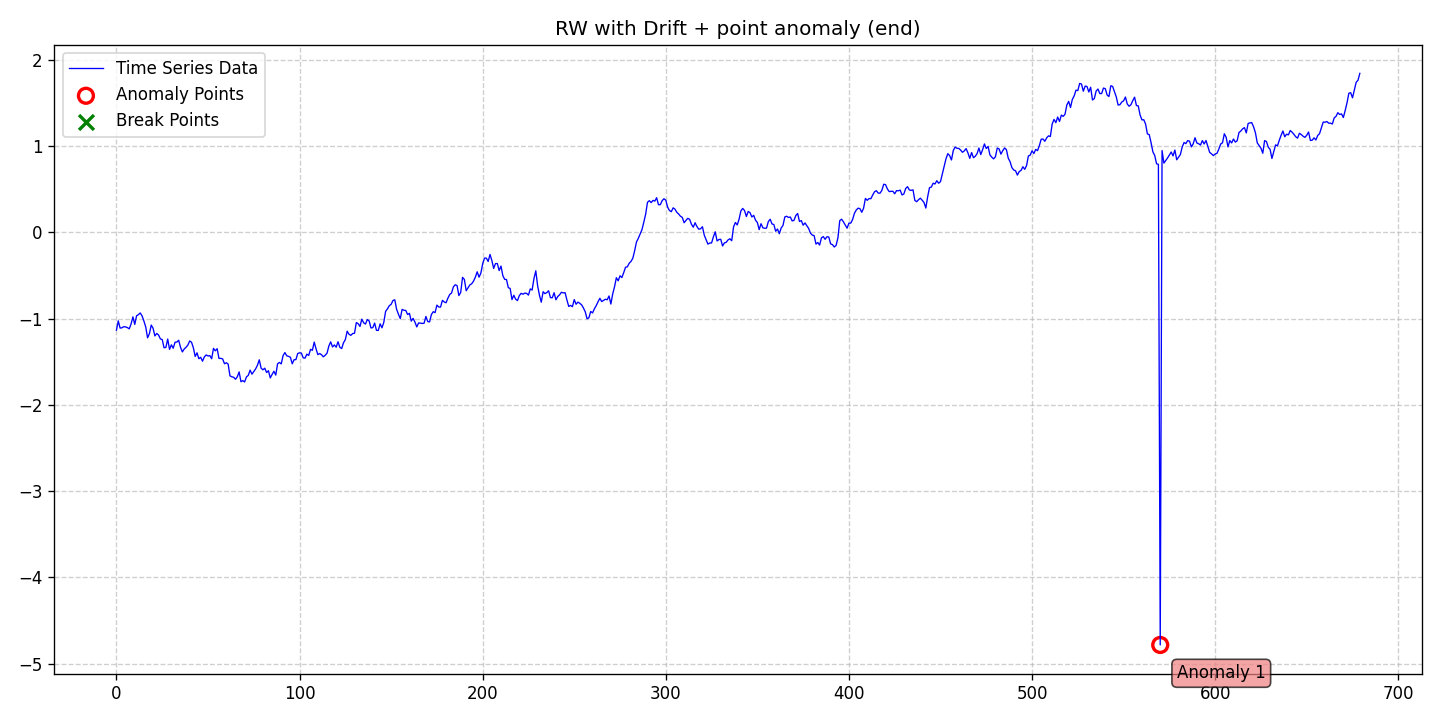

Values plotted in this chart, from the file beside it:
date, data, stationary, det_lin_up, det_lin_down, det_quad, det_cubic, det_exp, det_damped, stoc_trend, volatility, single_seas, multiple_seas, point_anom_single, point_anom_multi, collect_anom, context_anom, mean_shift, var_shift, trend_shift, point_anom_count, point_anom_location, point_anom_point, collect_anom_count
2020-01-01, -1.135, 0, 0, 0, 0, 0, 0, 0, 1, 0, 0, 0, 1, 0, 0, 0, 0, 0, 0, 1, end, [570], 0
2020-01-02, -1.027, 0, 0, 0, 0, 0, 0, 0, 1, 0, 0, 0, 1, 0, 0, 0, 0, 0, 0, 1, end, [570], 0
2020-01-03, -1.111, 0, 0, 0, 0, 0, 0, 0, 1, 0, 0, 0, 1, 0, 0, 0, 0, 0, 0, 1, end, [570], 0
2020-01-04, -1.107, 0, 0, 0, 0, 0, 0, 0, 1, 0, 0, 0, 1, 0, 0, 0, 0, 0, 0, 1, end, [570], 0
2020-01-05, -1.095, 0, 0, 0, 0, 0, 0, 0, 1, 0, 0, 0, 1, 0, 0, 0, 0, 0, 0, 1, end, [570], 0
2020-01-06, -1.097, 0, 0, 0, 0, 0, 0, 0, 1, 0, 0, 0, 1, 0, 0, 0, 0, 0, 0, 1, end, [570], 0
2020-01-07, -1.105, 0, 0, 0, 0, 0, 0, 0, 1, 0, 0, 0, 1, 0, 0, 0, 0, 0, 0, 1, end, [570], 0
2020-01-08, -1.12, 0, 0, 0, 0, 0, 0, 0, 1, 0, 0, 0, 1, 0, 0, 0, 0, 0, 0, 1, end, [570], 0
2020-01-09, -1.061, 0, 0, 0, 0, 0, 0, 0, 1, 0, 0, 0, 1, 0, 0, 0, 0, 0, 0, 1, end, [570], 0
2020-01-10, -0.9805, 0, 0, 0, 0, 0, 0, 0, 1, 0, 0, 0, 1, 0, 0, 0, 0, 0, 0, 1, end, [570], 0
2020-01-11, -1.068, 0, 0, 0, 0, 0, 0, 0, 1, 0, 0, 0, 1, 0, 0, 0, 0, 0, 0, 1, end, [570], 0
2020-01-12, -0.9681, 0, 0, 0, 0, 0, 0, 0, 1, 0, 0, 0, 1, 0, 0, 0, 0, 0, 0, 1, end, [570], 0
2020-01-13, -0.9549, 0, 0, 0, 0, 0, 0, 0, 1, 0, 0, 0, 1, 0, 0, 0, 0, 0, 0, 1, end, [570], 0
2020-01-14, -0.9351, 0, 0, 0, 0, 0, 0, 0, 1, 0, 0, 0, 1, 0, 0, 0, 0, 0, 0, 1, end, [570], 0
2020-01-15, -0.9697, 0, 0, 0, 0, 0, 0, 0, 1, 0, 0, 0, 1, 0, 0, 0, 0, 0, 0, 1, end, [570], 0
2020-01-16, -1.03, 0, 0, 0, 0, 0, 0, 0, 1, 0, 0, 0, 1, 0, 0, 0, 0, 0, 0, 1, end, [570], 0
2020-01-17, -1.098, 0, 0, 0, 0, 0, 0, 0, 1, 0, 0, 0, 1, 0, 0, 0, 0, 0, 0, 1, end, [570], 0
2020-01-18, -1.223, 0, 0, 0, 0, 0, 0, 0, 1, 0, 0, 0, 1, 0, 0, 0, 0, 0, 0, 1, end, [570], 0
2020-01-19, -1.176, 0, 0, 0, 0, 0, 0, 0, 1, 0, 0, 0, 1, 0, 0, 0, 0, 0, 0, 1, end, [570], 0
2020-01-20, -1.075, 0, 0, 0, 0, 0, 0, 0, 1, 0, 0, 0, 1, 0, 0, 0, 0, 0, 0, 1, end, [570], 0
2020-01-21, -1.112, 0, 0, 0, 0, 0, 0, 0, 1, 0, 0, 0, 1, 0, 0, 0, 0, 0, 0, 1, end, [570], 0
2020-01-22, -1.202, 0, 0, 0, 0, 0, 0, 0, 1, 0, 0, 0, 1, 0, 0, 0, 0, 0, 0, 1, end, [570], 0
2020-01-23, -1.173, 0, 0, 0, 0, 0, 0, 0, 1, 0, 0, 0, 1, 0, 0, 0, 0, 0, 0, 1, end, [570], 0
2020-01-24, -1.19, 0, 0, 0, 0, 0, 0, 0, 1, 0, 0, 0, 1, 0, 0, 0, 0, 0, 0, 1, end, [570], 0
2020-01-25, -1.236, 0, 0, 0, 0, 0, 0, 0, 1, 0, 0, 0, 1, 0, 0, 0, 0, 0, 0, 1, end, [570], 0
2020-01-26, -1.243, 0, 0, 0, 0, 0, 0, 0, 1, 0, 0, 0, 1, 0, 0, 0, 0, 0, 0, 1, end, [570], 0
2020-01-27, -1.339, 0, 0, 0, 0, 0, 0, 0, 1, 0, 0, 0, 1, 0, 0, 0, 0, 0, 0, 1, end, [570], 0
2020-01-28, -1.334, 0, 0, 0, 0, 0, 0, 0, 1, 0, 0, 0, 1, 0, 0, 0, 0, 0, 0, 1, end, [570], 0
2020-01-29, -1.238, 0, 0, 0, 0, 0, 0, 0, 1, 0, 0, 0, 1, 0, 0, 0, 0, 0, 0, 1, end, [570], 0
2020-01-30, -1.358, 0, 0, 0, 0, 0, 0, 0, 1, 0, 0, 0, 1, 0, 0, 0, 0, 0, 0, 1, end, [570], 0
2020-01-31, -1.305, 0, 0, 0, 0, 0, 0, 0, 1, 0, 0, 0, 1, 0, 0, 0, 0, 0, 0, 1, end, [570], 0
2020-02-01, -1.344, 0, 0, 0, 0, 0, 0, 0, 1, 0, 0, 0, 1, 0, 0, 0, 0, 0, 0, 1, end, [570], 0
2020-02-02, -1.275, 0, 0, 0, 0, 0, 0, 0, 1, 0, 0, 0, 1, 0, 0, 0, 0, 0, 0, 1, end, [570], 0
2020-02-03, -1.273, 0, 0, 0, 0, 0, 0, 0, 1, 0, 0, 0, 1, 0, 0, 0, 0, 0, 0, 1, end, [570], 0
2020-02-04, -1.252, 0, 0, 0, 0, 0, 0, 0, 1, 0, 0, 0, 1, 0, 0, 0, 0, 0, 0, 1, end, [570], 0
2020-02-05, -1.335, 0, 0, 0, 0, 0, 0, 0, 1, 0, 0, 0, 1, 0, 0, 0, 0, 0, 0, 1, end, [570], 0
2020-02-06, -1.387, 0, 0, 0, 0, 0, 0, 0, 1, 0, 0, 0, 1, 0, 0, 0, 0, 0, 0, 1, end, [570], 0
2020-02-07, -1.354, 0, 0, 0, 0, 0, 0, 0, 1, 0, 0, 0, 1, 0, 0, 0, 0, 0, 0, 1, end, [570], 0
2020-02-08, -1.334, 0, 0, 0, 0, 0, 0, 0, 1, 0, 0, 0, 1, 0, 0, 0, 0, 0, 0, 1, end, [570], 0
2020-02-09, -1.308, 0, 0, 0, 0, 0, 0, 0, 1, 0, 0, 0, 1, 0, 0, 0, 0, 0, 0, 1, end, [570], 0
2020-02-10, -1.26, 0, 0, 0, 0, 0, 0, 0, 1, 0, 0, 0, 1, 0, 0, 0, 0, 0, 0, 1, end, [570], 0
2020-02-11, -1.275, 0, 0, 0, 0, 0, 0, 0, 1, 0, 0, 0, 1, 0, 0, 0, 0, 0, 0, 1, end, [570], 0
2020-02-12, -1.338, 0, 0, 0, 0, 0, 0, 0, 1, 0, 0, 0, 1, 0, 0, 0, 0, 0, 0, 1, end, [570], 0
2020-02-13, -1.44, 0, 0, 0, 0, 0, 0, 0, 1, 0, 0, 0, 1, 0, 0, 0, 0, 0, 0, 1, end, [570], 0
2020-02-14, -1.397, 0, 0, 0, 0, 0, 0, 0, 1, 0, 0, 0, 1, 0, 0, 0, 0, 0, 0, 1, end, [570], 0
2020-02-15, -1.466, 0, 0, 0, 0, 0, 0, 0, 1, 0, 0, 0, 1, 0, 0, 0, 0, 0, 0, 1, end, [570], 0
2020-02-16, -1.449, 0, 0, 0, 0, 0, 0, 0, 1, 0, 0, 0, 1, 0, 0, 0, 0, 0, 0, 1, end, [570], 0
2020-02-17, -1.495, 0, 0, 0, 0, 0, 0, 0, 1, 0, 0, 0, 1, 0, 0, 0, 0, 0, 0, 1, end, [570], 0
2020-02-18, -1.445, 0, 0, 0, 0, 0, 0, 0, 1, 0, 0, 0, 1, 0, 0, 0, 0, 0, 0, 1, end, [570], 0
2020-02-19, -1.422, 0, 0, 0, 0, 0, 0, 0, 1, 0, 0, 0, 1, 0, 0, 0, 0, 0, 0, 1, end, [570], 0
2020-02-20, -1.434, 0, 0, 0, 0, 0, 0, 0, 1, 0, 0, 0, 1, 0, 0, 0, 0, 0, 0, 1, end, [570], 0
2020-02-21, -1.43, 0, 0, 0, 0, 0, 0, 0, 1, 0, 0, 0, 1, 0, 0, 0, 0, 0, 0, 1, end, [570], 0
2020-02-22, -1.466, 0, 0, 0, 0, 0, 0, 0, 1, 0, 0, 0, 1, 0, 0, 0, 0, 0, 0, 1, end, [570], 0
2020-02-23, -1.346, 0, 0, 0, 0, 0, 0, 0, 1, 0, 0, 0, 1, 0, 0, 0, 0, 0, 0, 1, end, [570], 0
2020-02-24, -1.374, 0, 0, 0, 0, 0, 0, 0, 1, 0, 0, 0, 1, 0, 0, 0, 0, 0, 0, 1, end, [570], 0
2020-02-25, -1.349, 0, 0, 0, 0, 0, 0, 0, 1, 0, 0, 0, 1, 0, 0, 0, 0, 0, 0, 1, end, [570], 0
2020-02-26, -1.462, 0, 0, 0, 0, 0, 0, 0, 1, 0, 0, 0, 1, 0, 0, 0, 0, 0, 0, 1, end, [570], 0
2020-02-27, -1.462, 0, 0, 0, 0, 0, 0, 0, 1, 0, 0, 0, 1, 0, 0, 0, 0, 0, 0, 1, end, [570], 0
2020-02-28, -1.468, 0, 0, 0, 0, 0, 0, 0, 1, 0, 0, 0, 1, 0, 0, 0, 0, 0, 0, 1, end, [570], 0
2020-02-29, -1.524, 0, 0, 0, 0, 0, 0, 0, 1, 0, 0, 0, 1, 0, 0, 0, 0, 0, 0, 1, end, [570], 0
... 620 more rows
